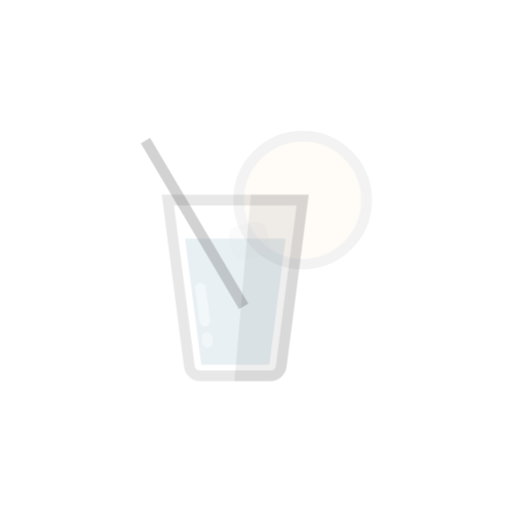
t = 0.00 s
t = 1.00 s: frame unchanged from t = 0.00 s, image omitted
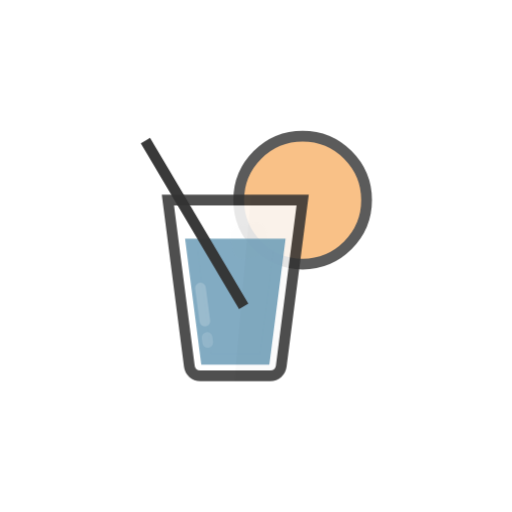
t = 1.25 s
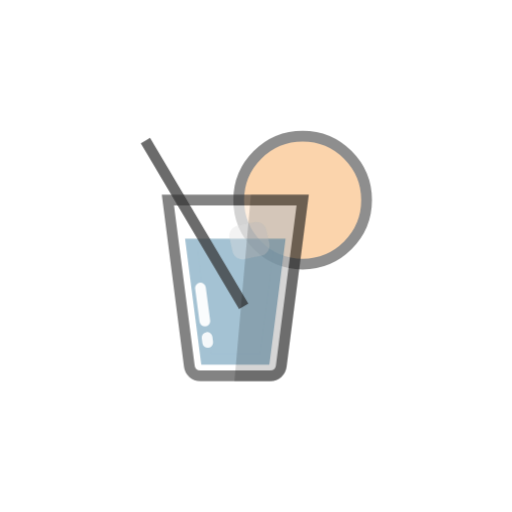
t = 1.50 s
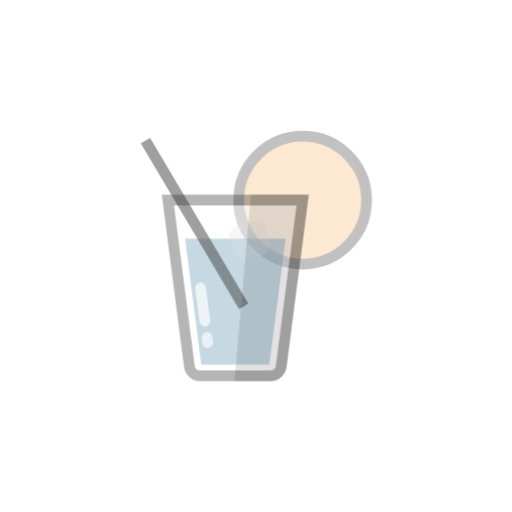
t = 1.75 s

The animated SVG that drew these frames (rendered in a browser with its animation timeline set to each time). Animation: 2 CSS @keyframes rules; one cycle of 2.00 s, repeats indefinitely.

<svg class="ldi-132lkp" width="200px"  height="200px"  xmlns="http://www.w3.org/2000/svg" xmlns:xlink="http://www.w3.org/1999/xlink" viewBox="0 0 100 100" preserveAspectRatio="xMidYMid" style="background: none;"><!--?xml version="1.0" encoding="utf-8"?--><!--Generator: Adobe Illustrator 21.0.0, SVG Export Plug-In . SVG Version: 6.00 Build 0)--><svg version="1.1" id="圖層_1" xmlns="http://www.w3.org/2000/svg" xmlns:xlink="http://www.w3.org/1999/xlink" x="0px" y="0px" viewBox="0 0 100 100" style="transform-origin: 50px 50px 0px;" xml:space="preserve"><g style="transform-origin: 50px 50px 0px;"><g style="transform-origin: 50px 50px 0px; transform: scale(0.6);"><g style="transform-origin: 50px 50px 0px;"><g><style type="text/css" class="ld ld-fade" style="transform-origin: 50px 50px 0px; animation-duration: 1s; animation-delay: -1s; animation-direction: normal;">.st0{fill:#77A4BD;stroke:#333333;stroke-width:3.5;stroke-miterlimit:10;} .st1{fill:#F5E6C8;stroke:#333333;stroke-width:3.5;stroke-miterlimit:10;} .st2{fill:#E15B64;stroke:#333333;stroke-width:3.5;stroke-linecap:round;stroke-miterlimit:10;} .st3{fill:#F8B26A;stroke:#333333;stroke-width:3.5;stroke-miterlimit:10;} .st4{opacity:0.2;stroke:#000000;stroke-width:3.5;stroke-miterlimit:10;} .st5{fill:#E15B64;stroke:#333333;stroke-width:3.5;stroke-miterlimit:10;} .st6{fill:#666666;stroke:#333333;stroke-width:3.5;stroke-miterlimit:10;} .st7{opacity:0.2;stroke:#333333;stroke-width:3.5;stroke-miterlimit:10;} .st8{fill:#333333;stroke:#333333;stroke-width:3.5;stroke-miterlimit:10;} .st9{fill:#E0E0E0;stroke:#333333;stroke-width:3.5;stroke-miterlimit:10;} .st10{fill:#E0E0E0;stroke:#FFFFFF;stroke-width:3.5;stroke-linecap:round;stroke-miterlimit:10;} .st11{fill:none;stroke:#333333;stroke-width:3.5;stroke-linecap:round;stroke-miterlimit:10;} .st12{opacity:0.2;} .st13{fill:#FFFFFF;stroke:#333333;stroke-width:3.5;stroke-miterlimit:10;} .st14{fill:none;stroke:#333333;stroke-width:8;stroke-linecap:round;stroke-miterlimit:10;} .st15{fill:#FFFFFF;stroke:#333333;stroke-width:4;stroke-miterlimit:10;} .st16{fill:none;stroke:#849B87;stroke-width:4;stroke-linecap:round;stroke-miterlimit:10;} .st17{fill:none;stroke:#E15B64;stroke-width:4;stroke-linecap:round;stroke-miterlimit:10;} .st18{fill:#666666;} .st19{fill:#E15B64;} .st20{fill:#F8B26A;} .st21{fill:#849B87;} .st22{fill:#C33737;} .st23{fill:#F47E60;} .st24{fill:#F5E6C8;stroke:#333333;stroke-width:3.5;stroke-linecap:round;stroke-miterlimit:10;} .st25{opacity:0.2;stroke:#000000;stroke-width:3.5;stroke-linejoin:round;stroke-miterlimit:10;} .st26{fill:#ABBD81;stroke:#333333;stroke-width:3.5;stroke-miterlimit:10;} .st27{fill:#849B87;stroke:#333333;stroke-width:3.5;stroke-miterlimit:10;} .st28{fill:none;stroke:#333333;stroke-width:2;stroke-miterlimit:10;} .st29{fill:#333333;} .st30{fill:#FFFFFF;stroke:#333333;stroke-width:3.5;stroke-linejoin:round;stroke-miterlimit:10;} .st31{fill:#F47E60;stroke:#333333;stroke-width:3.5;stroke-miterlimit:10;} .st32{fill:none;stroke:#FFFFFF;stroke-width:3.5;stroke-linecap:round;stroke-miterlimit:10;} .st33{fill:none;stroke:#333333;stroke-width:3.5;stroke-miterlimit:10;} .st34{fill:#E0E0E0;stroke:#333333;stroke-width:3.5;stroke-linecap:round;stroke-linejoin:round;stroke-miterlimit:10;} .st35{fill:#F8B26A;stroke:#333333;stroke-width:3.5;stroke-linecap:round;stroke-linejoin:round;stroke-miterlimit:10;} .st36{fill:none;stroke:#333333;stroke-width:3.5;stroke-linecap:round;stroke-linejoin:round;stroke-miterlimit:10;} .st37{fill:#FFFFFF;} .st38{fill:none;stroke:#FFFFFF;stroke-width:3.5;stroke-linecap:round;stroke-linejoin:round;stroke-miterlimit:10;} .st39{fill:#E15B64;stroke:#333333;stroke-width:3.5;stroke-linecap:round;stroke-linejoin:round;stroke-miterlimit:10;} .st40{opacity:0.2;stroke:#000000;stroke-width:3.5;stroke-linecap:round;stroke-linejoin:round;stroke-miterlimit:10;} .st41{fill:#E15B64;stroke:#FFFFFF;stroke-width:3.5;stroke-linecap:round;stroke-miterlimit:10;} .st42{fill:#A0C8D7;stroke:#333333;stroke-width:3.5;stroke-miterlimit:10;} .st43{fill:#A0C8D7;stroke:#333333;stroke-width:3.5;stroke-linecap:round;stroke-miterlimit:10;} .st44{fill:#ABBD81;stroke:#333333;stroke-width:3.5;stroke-linecap:round;stroke-miterlimit:10;} .st45{fill:#F47E60;stroke:#333333;stroke-width:3.5;stroke-linecap:round;stroke-miterlimit:10;} .st46{fill:#F8B26A;stroke:#333333;stroke-width:3.5;stroke-linecap:round;stroke-miterlimit:10;} .st47{fill:#FFFFFF;stroke:#333333;stroke-width:3.5;stroke-linecap:round;stroke-miterlimit:10;} .st48{fill:none;stroke:#E0E0E0;stroke-width:3.5;stroke-linecap:round;stroke-miterlimit:10;} .st49{opacity:0.2;stroke:#000000;stroke-width:3.5;stroke-linecap:round;stroke-miterlimit:10;} .st50{opacity:0.8;fill:none;stroke:#FFFFFF;stroke-width:3.5;stroke-linecap:round;stroke-miterlimit:10;} .st51{fill:#E0E0E0;stroke:#333333;stroke-width:3.5;stroke-linejoin:round;stroke-miterlimit:10;} .st52{fill:#E15B64;stroke:#333333;stroke-width:3.5;stroke-linejoin:round;stroke-miterlimit:10;} .st53{fill:none;stroke:#333333;stroke-width:3.5;stroke-linejoin:round;stroke-miterlimit:10;} .st54{fill:#ABBD81;stroke:#333333;stroke-width:3.5;stroke-linejoin:round;stroke-miterlimit:10;} .st55{fill:#F8B26A;stroke:#333333;stroke-width:3.5;stroke-linejoin:round;stroke-miterlimit:10;} .st56{fill:#A0C8D7;stroke:#333333;stroke-width:3.5;stroke-linejoin:round;stroke-miterlimit:10;} .st57{fill:#77A4BD;stroke:#77A4BD;stroke-width:3.5;stroke-miterlimit:10;} .st58{opacity:0.5;fill:#E0E0E0;} .st59{fill:none;stroke:#F5E169;stroke-width:3.5;stroke-linecap:round;stroke-miterlimit:10;} .st60{fill:none;stroke:#333333;stroke-width:6.5;stroke-linecap:round;stroke-miterlimit:10;} .st61{fill:#666666;stroke:#FFFFFF;stroke-width:3.5;stroke-linecap:round;stroke-miterlimit:10;} .st62{fill:#333333;stroke:#FFFFFF;stroke-width:3.5;stroke-miterlimit:10;} .st63{fill:none;stroke:#FFFFFF;stroke-width:6.5;stroke-linecap:round;stroke-miterlimit:10;} .st64{fill:none;stroke:#FFFFFF;stroke-width:3.5;stroke-miterlimit:10;} .st65{fill:none;stroke:#C33737;stroke-width:3.5;stroke-linecap:round;stroke-miterlimit:10;} .st66{stroke:#000000;stroke-width:3.5;stroke-linecap:round;stroke-miterlimit:10;}</style><g class="ld ld-fade" style="transform-origin: 50px 50px 0px; animation-duration: 1s; animation-delay: -0.944444s; animation-direction: normal;"><circle class="st3" cx="65.187" cy="31.814" r="20.814" fill="rgb(248, 178, 106)" stroke="rgb(51, 51, 51)" style="fill: rgb(248, 178, 106); stroke: rgb(51, 51, 51);"></circle></g><g class="ld ld-fade" style="transform-origin: 50px 50px 0px; animation-duration: 1s; animation-delay: -0.888889s; animation-direction: normal;"><path class="st13" d="M54.7,89H31.808c-1.778,0-3.28-1.32-3.507-3.084l-6.979-54.102h43.866l-6.979,54.102 C57.98,87.68,56.479,89,54.7,89z" stroke="rgb(51, 51, 51)" fill="rgb(255, 255, 255)" style="stroke: rgb(51, 51, 51); fill: rgb(255, 255, 255);"></path></g><g class="ld ld-fade" style="transform-origin: 50px 50px 0px; animation-duration: 1s; animation-delay: -0.833333s; animation-direction: normal;"><polygon class="st57" points="52.794,83.625 33.714,83.625 28.879,46.145 57.629,46.145 " fill="rgb(119, 164, 189)" stroke="rgb(119, 164, 189)" style="fill: rgb(119, 164, 189); stroke: rgb(119, 164, 189);"></polygon></g><g class="ld ld-fade" style="transform-origin: 50px 50px 0px; animation-duration: 1s; animation-delay: -0.777778s; animation-direction: normal;"><line class="st33" x1="45.986" y1="66.37" x2="13.999" y2="12.459" stroke="rgb(51, 51, 51)" style="stroke: rgb(51, 51, 51);"></line></g><g class="ld ld-fade" style="transform-origin: 50px 50px 0px; animation-duration: 1s; animation-delay: -0.722222s; animation-direction: normal;"><path class="st58" d="M51.778,49.872l-5.456,1.168c-1.82,0.39-3.612-0.77-4.002-2.591l-0.926-4.325 c-0.39-1.82,0.77-3.612,2.591-4.002l5.456-1.168c1.82-0.39,3.612,0.77,4.002,2.591l0.926,4.325 C54.758,47.691,53.598,49.482,51.778,49.872z" fill="rgb(224, 224, 224)" style="fill: rgb(224, 224, 224);"></path></g><g class="ld ld-fade" style="transform-origin: 50px 50px 0px; animation-duration: 1s; animation-delay: -0.666667s; animation-direction: normal;"><path class="st4" d="M44.878,89H54.7c1.778,0,3.28-1.32,3.508-3.084l6.979-54.102H49.928L44.878,89z" fill="rgb(0, 0, 0)" stroke="rgb(0, 0, 0)" style="fill: rgb(0, 0, 0); stroke: rgb(0, 0, 0);"></path></g><g class="ld ld-fade" style="transform-origin: 50px 50px 0px; animation-duration: 1s; animation-delay: -0.611111s; animation-direction: normal;"><line class="st32" x1="34.063" y1="76.522" x2="34.278" y2="78.139" stroke="rgb(255, 255, 255)" style="stroke: rgb(255, 255, 255);"></line></g><g class="ld ld-fade" style="transform-origin: 50px 50px 0px; animation-duration: 1s; animation-delay: -0.555556s; animation-direction: normal;"><line class="st32" x1="31.926" y1="60.407" x2="33.349" y2="71.138" stroke="rgb(255, 255, 255)" style="stroke: rgb(255, 255, 255);"></line></g><metadata xmlns:d="https://loading.io/stock/" class="ld ld-fade" style="transform-origin: 50px 50px 0px; animation-duration: 1s; animation-delay: -0.5s; animation-direction: normal;">
<d:name class="ld ld-fade" style="transform-origin: 50px 50px 0px; animation-duration: 1s; animation-delay: -0.444444s; animation-direction: normal;">drink</d:name>
<d:tags class="ld ld-fade" style="transform-origin: 50px 50px 0px; animation-duration: 1s; animation-delay: -0.388889s; animation-direction: normal;">drink,soft drink,cold pop,tropical,party,ball,lounge,night club</d:tags>
<d:license class="ld ld-fade" style="transform-origin: 50px 50px 0px; animation-duration: 1s; animation-delay: -0.333333s; animation-direction: normal;">cc-by</d:license>
<d:slug class="ld ld-fade" style="transform-origin: 50px 50px 0px; animation-duration: 1s; animation-delay: -0.277778s; animation-direction: normal;">132lkp</d:slug>
</metadata></g></g></g></g><style type="text/css" class="ld ld-fade" style="transform-origin: 50px 50px 0px; animation-duration: 1s; animation-delay: -0.222222s; animation-direction: normal;">@keyframes ld-fade {
  0% {
    opacity: 1;
  }
  100% {
    opacity: 0;
  }
}
@-webkit-keyframes ld-fade {
  0% {
    opacity: 1;
  }
  100% {
    opacity: 0;
  }
}
.ld.ld-fade {
  -webkit-animation: ld-fade 1s infinite linear;
  animation: ld-fade 1s infinite linear;
}
</style></svg></svg>
